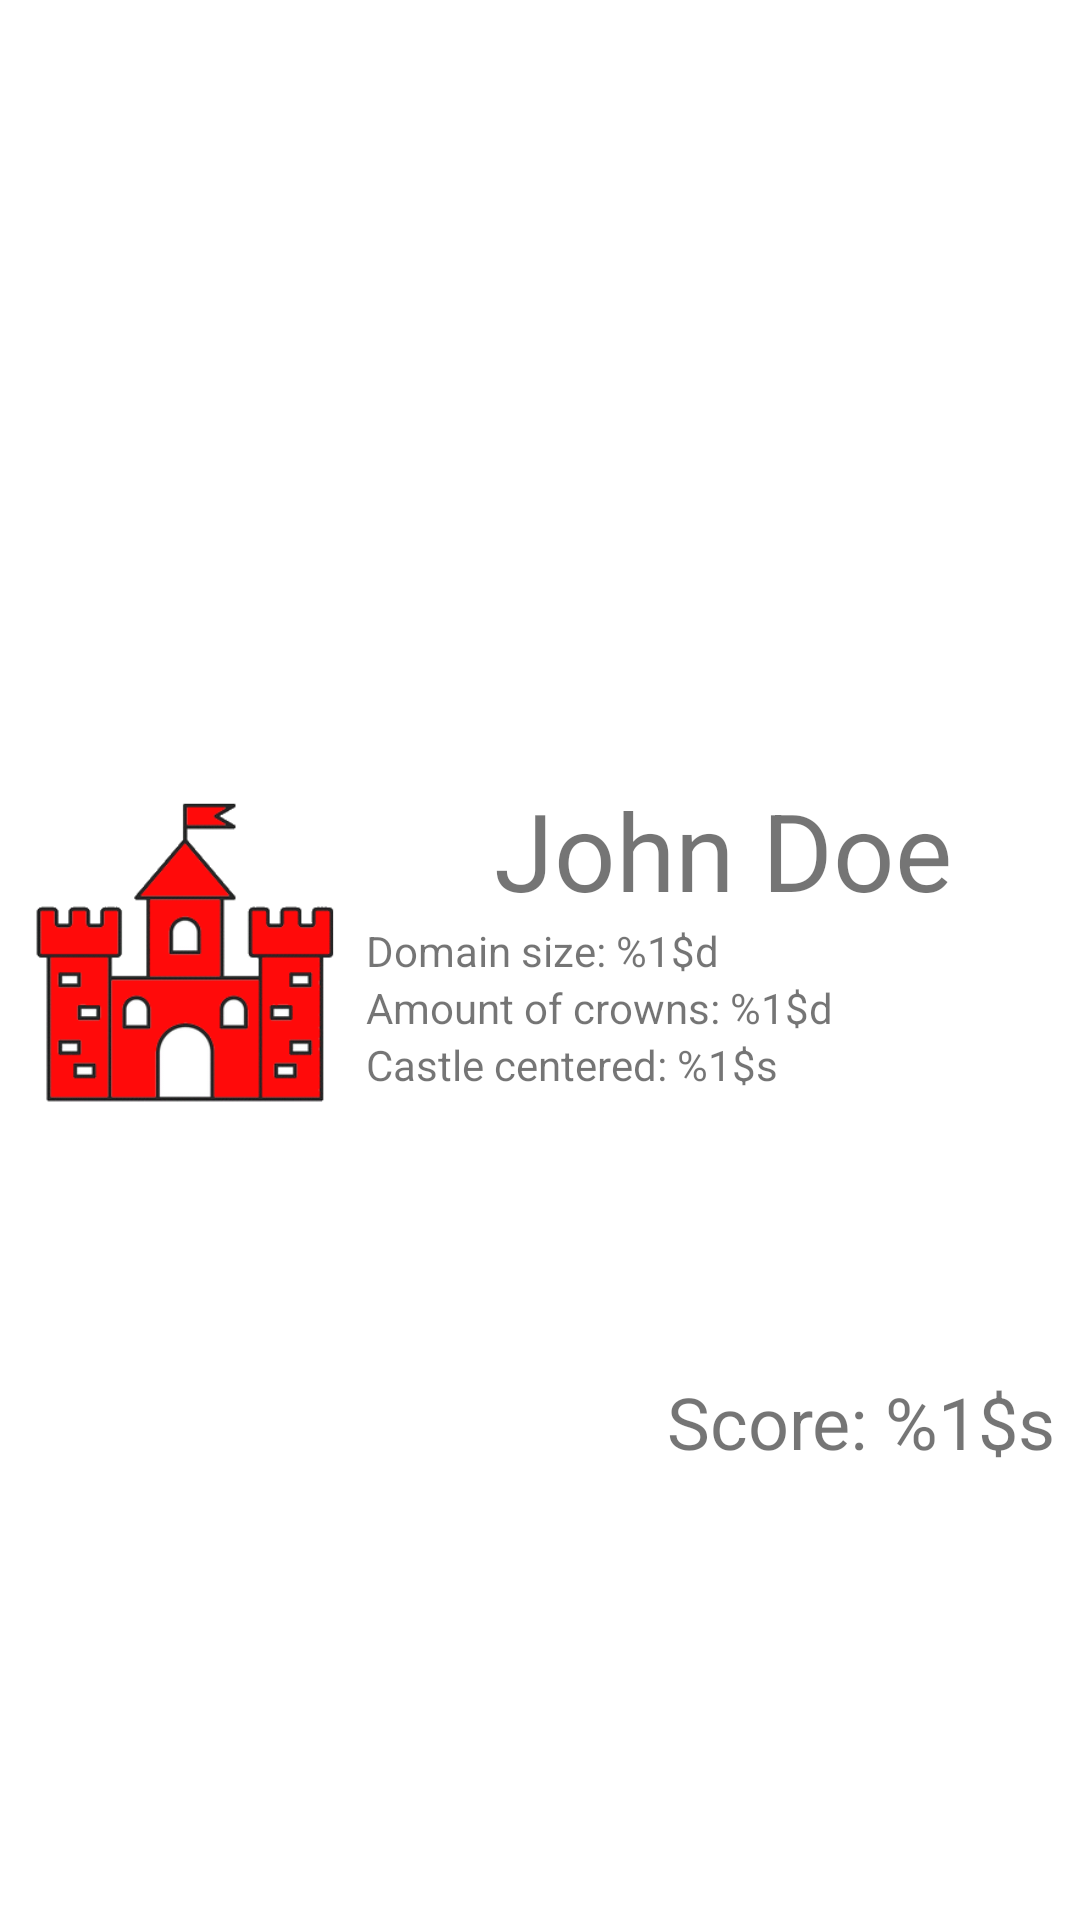

Write the Android layout XML for this screen, with the resource values it uses.
<!-- AndroidManifest.xml: application theme Theme.Kingdomino -->
<!-- res/layout/viewholder_score_player.xml -->
<?xml version="1.0" encoding="utf-8"?>
<androidx.constraintlayout.widget.ConstraintLayout xmlns:android="http://schemas.android.com/apk/res/android"
    xmlns:tools="http://schemas.android.com/tools"
    android:layout_width="match_parent"
    android:layout_height="wrap_content"
    xmlns:app="http://schemas.android.com/apk/res-auto"
    android:gravity="center_vertical">

    <ImageView
        android:id="@+id/img_score_player_crown"
        android:layout_width="122dp"
        android:layout_height="122dp"
        app:layout_constraintTop_toTopOf="parent"
        app:layout_constraintBottom_toBottomOf="parent"
        app:layout_constraintStart_toStartOf="parent"
        android:background="@drawable/ic_castle_red" />

    <TextView
        android:id="@+id/lbl_score_player_name"
        android:layout_width="wrap_content"
        android:layout_height="wrap_content"
        android:textSize="36sp"
        android:text="John Doe"
        app:layout_constraintTop_toTopOf="@id/img_score_player_crown"
        app:layout_constraintStart_toEndOf="@id/img_score_player_crown"
        app:layout_constraintEnd_toEndOf="parent"
        tools:ignore="HardcodedText"/>

    <TextView
        android:id="@+id/lbl_score_domain_size"
        android:layout_width="wrap_content"
        android:layout_height="wrap_content"
        android:text="@string/score_domain_size"
        app:layout_constraintTop_toBottomOf="@id/lbl_score_player_name"
        app:layout_constraintStart_toEndOf="@id/img_score_player_crown"/>

    <TextView
        android:id="@+id/lbl_score_centered_castle"
        android:layout_width="wrap_content"
        android:layout_height="wrap_content"
        android:text="@string/score_castle_centered"
        app:layout_constraintStart_toEndOf="@id/img_score_player_crown"
        app:layout_constraintTop_toBottomOf="@id/lbl_score_crown_count"
        tools:ignore="HardcodedText" />

    <TextView
        android:id="@+id/lbl_score_crown_count"
        android:layout_width="wrap_content"
        android:layout_height="wrap_content"
        android:text="@string/score_crown_count"
        app:layout_constraintStart_toEndOf="@id/img_score_player_crown"
        app:layout_constraintTop_toBottomOf="@id/lbl_score_domain_size"/>

    <TextView
        android:id="@+id/lbl_score_value"
        android:layout_width="wrap_content"
        android:layout_height="wrap_content"
        android:text="@string/score_value"
        android:textSize="24sp"
        android:padding="@dimen/dis"
        app:layout_constraintTop_toBottomOf="@id/lbl_score_player_name"
        app:layout_constraintBottom_toBottomOf="parent"
        app:layout_constraintEnd_toEndOf="parent"/>

</androidx.constraintlayout.widget.ConstraintLayout>
<!-- resources referenced by this layout -->
<resources>
  <dimen name="dis">8dp</dimen>
  <!-- drawable ic_castle_red: png bitmap (drawable, 23359 bytes) -->
  <string name="score_castle_centered">Castle centered: %1$s</string>
  <string name="score_crown_count">Amount of crowns: %1$d</string>
  <string name="score_domain_size">Domain size: %1$d</string>
  <string name="score_value">Score: %1$s</string>
  <style name="Theme.Kingdomino" parent="Theme.MaterialComponents.DayNight.DarkActionBar">
          
          <item name="colorPrimary">@color/purple_500</item>
          <item name="colorPrimaryVariant">@color/purple_700</item>
          <item name="colorOnPrimary">@color/white</item>
          
          <item name="colorSecondary">@color/teal_200</item>
          <item name="colorSecondaryVariant">@color/teal_700</item>
          <item name="colorOnSecondary">@color/black</item>
          
          <item name="android:statusBarColor" tools:targetApi="l">?attr/colorPrimaryVariant</item>
          
      </style>
  <color name="purple_500">#FF6200EE</color>
  <color name="purple_700">#FF3700B3</color>
  <color name="white">#FFFFFFFF</color>
  <color name="teal_200">#FF03DAC5</color>
  <color name="teal_700">#FF018786</color>
  <color name="black">#FF000000</color>
</resources>
